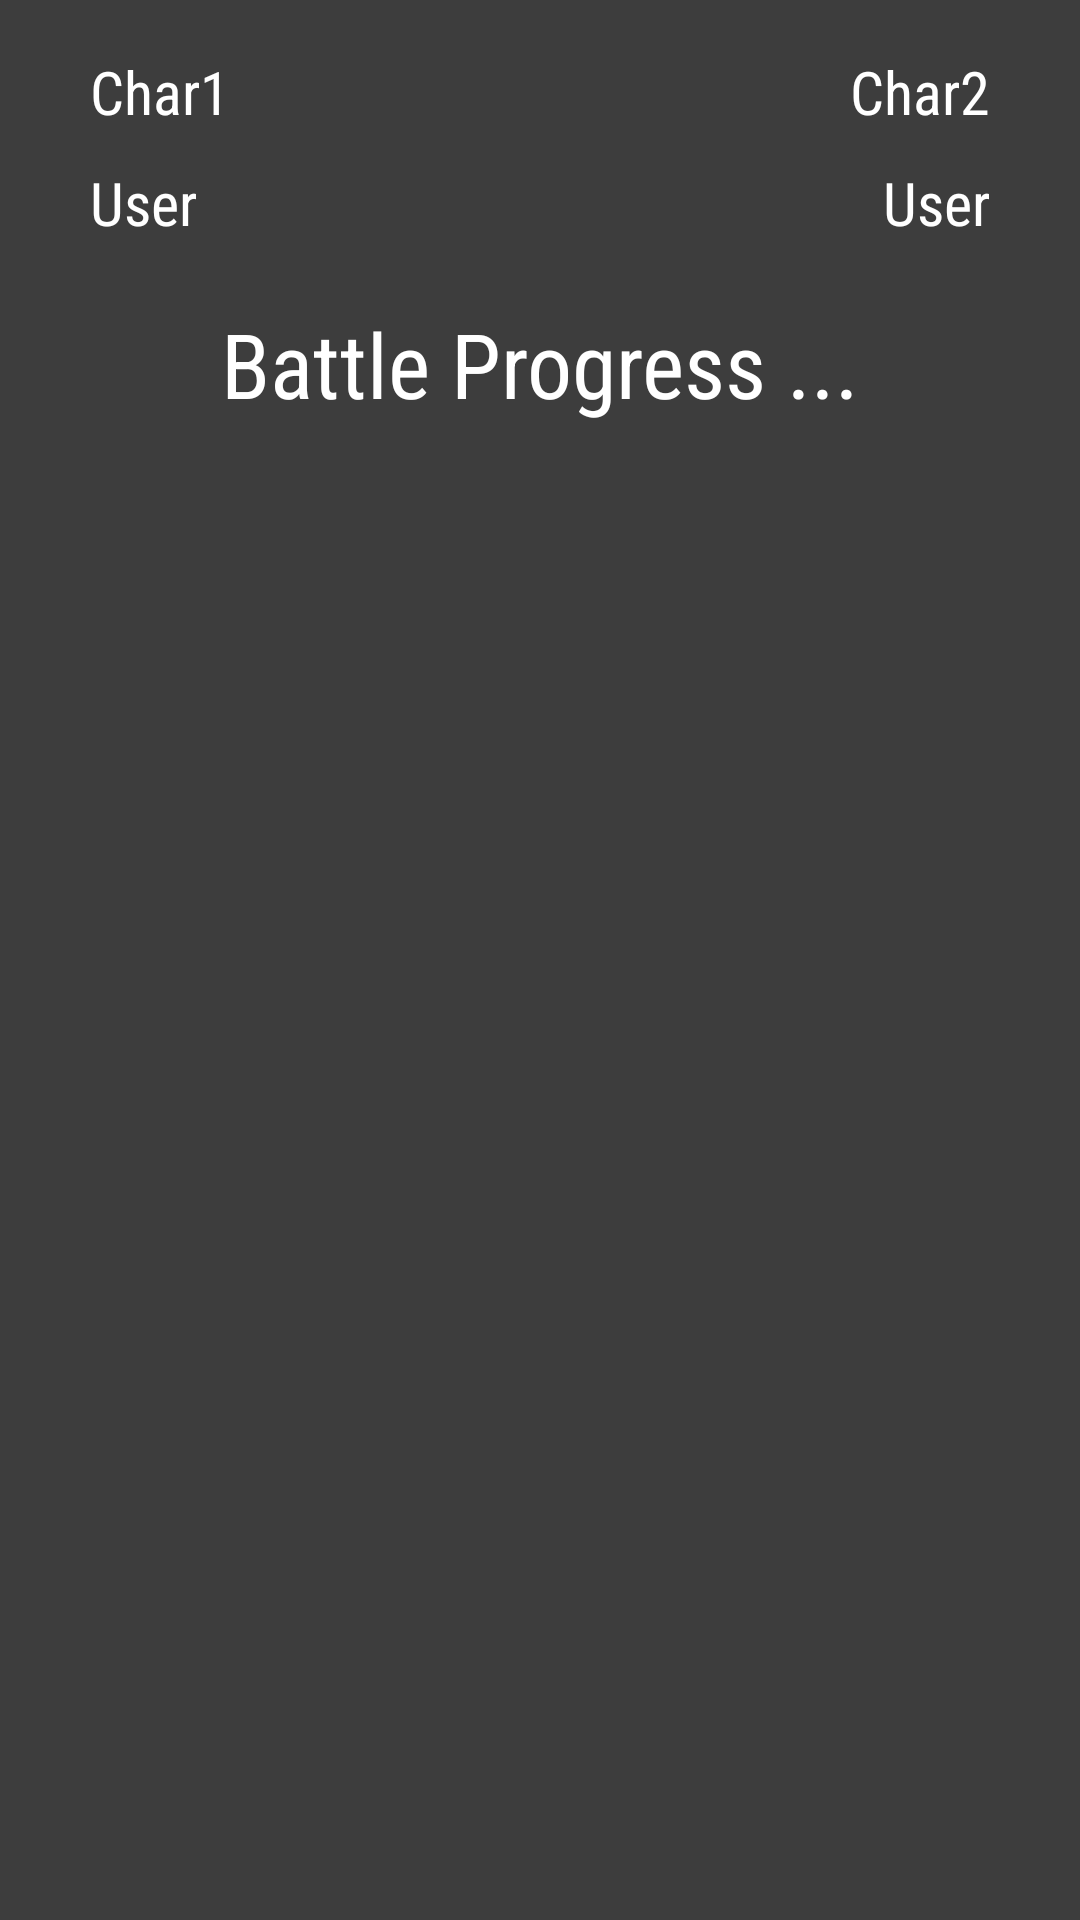

The Android layout XML behind this screen, and the referenced resources:
<!-- AndroidManifest.xml: application theme AppTheme -->
<!-- res/layout/activity_two_phone_game_attack.xml -->
<?xml version="1.0" encoding="utf-8"?>
<RelativeLayout xmlns:android="http://schemas.android.com/apk/res/android"
    xmlns:app="http://schemas.android.com/apk/res-auto"
    xmlns:tools="http://schemas.android.com/tools"
    android:layout_width="match_parent"
    android:layout_height="match_parent"
    android:background="#3d3d3d"
    tools:context="com.thenewdomain.hangman.TwoPhoneGameAttack">

    <LinearLayout
        android:id="@+id/overallLayout"
        android:layout_width="match_parent"
        android:layout_height="match_parent"
        android:orientation="vertical"
        android:gravity="center"
        android:layout_alignParentTop="true"
        android:layout_alignParentStart="true">

    <LinearLayout
        android:layout_width="match_parent"
        android:layout_height="wrap_content"
        android:orientation="horizontal"
        android:layout_marginTop="7dp">

        <LinearLayout
            android:layout_width="wrap_content"
            android:layout_height="wrap_content"
            android:orientation="vertical"
            android:layout_marginLeft="30dp"
            android:layout_weight="1"
            android:layout_marginRight="10dp">

            <TextView
                android:id="@+id/tvCharacter1Attack"
                android:layout_width="match_parent"
                android:layout_height="wrap_content"
                android:layout_marginTop="10dp"
                android:fontFamily="sans-serif-condensed"
                android:gravity="left"
                android:text="Char1"
                android:textSize="20sp"
                android:textColor="#ffffff"/>

            <TextView
                android:id="@+id/tvPlayer1Attack"
                android:layout_width="match_parent"
                android:layout_height="wrap_content"
                android:layout_marginTop="10dp"
                android:fontFamily="sans-serif-condensed"
                android:gravity="left"
                android:text="User"
                android:textSize="20sp"
                android:textColor="#ffffff"/>


        </LinearLayout>

        <LinearLayout
            android:layout_width="wrap_content"
            android:layout_height="wrap_content"
            android:orientation="vertical"
            android:layout_marginLeft="10dp"
            android:layout_marginRight="30dp"
            android:layout_weight="1">

            <TextView
                android:id="@+id/tvCharacter2Attack"
                android:layout_width="match_parent"
                android:layout_height="wrap_content"
                android:layout_marginTop="10dp"
                android:fontFamily="sans-serif-condensed"
                android:gravity="right"
                android:text="Char2"
                android:textSize="20sp"
                android:textColor="#ffffff"/>

            <TextView
                android:id="@+id/tvPlayer2Attack"
                android:layout_width="match_parent"
                android:layout_height="wrap_content"
                android:layout_marginTop="10dp"
                android:fontFamily="sans-serif-condensed"
                android:gravity="right"
                android:text="User"
                android:textSize="20sp"
                android:textColor="#ffffff"/>
        </LinearLayout>

    </LinearLayout>

        <TextView
            android:id="@+id/textView2"
            android:layout_width="match_parent"
            android:layout_height="wrap_content"
            android:layout_marginLeft="30dp"
            android:layout_marginRight="30dp"
            android:layout_marginTop="20dp"
            android:fontFamily="sans-serif-condensed"
            android:gravity="center"
            android:text="Battle Progress ..."
            android:textSize="30sp"
            android:textColor="#ffffff"/>

        <ListView
            android:id="@+id/lvAttack"
            android:layout_width="match_parent"
            android:layout_height="match_parent"
            android:layout_marginTop="20dp"
            android:layout_marginRight="25dp"
            android:layout_marginLeft="25dp"
            android:layout_marginBottom="30dp" />

    </LinearLayout>
</RelativeLayout>
<!-- resources referenced by this layout -->
<resources>
  <style name="AppTheme" parent="Theme.AppCompat.Light.NoActionBar">
          
          <item name="colorPrimary">@color/colorPrimary</item>
          <item name="colorPrimaryDark">#000000 </item>
          <item name="colorAccent">@color/colorAccent</item>
      </style>
  <!-- not gathered from this repository: default colours our renderer supplied (Android Studio template values) -->
  <color name="colorPrimary">#FF6200EE</color>
  <color name="colorAccent">#FF03DAC5</color>
</resources>
